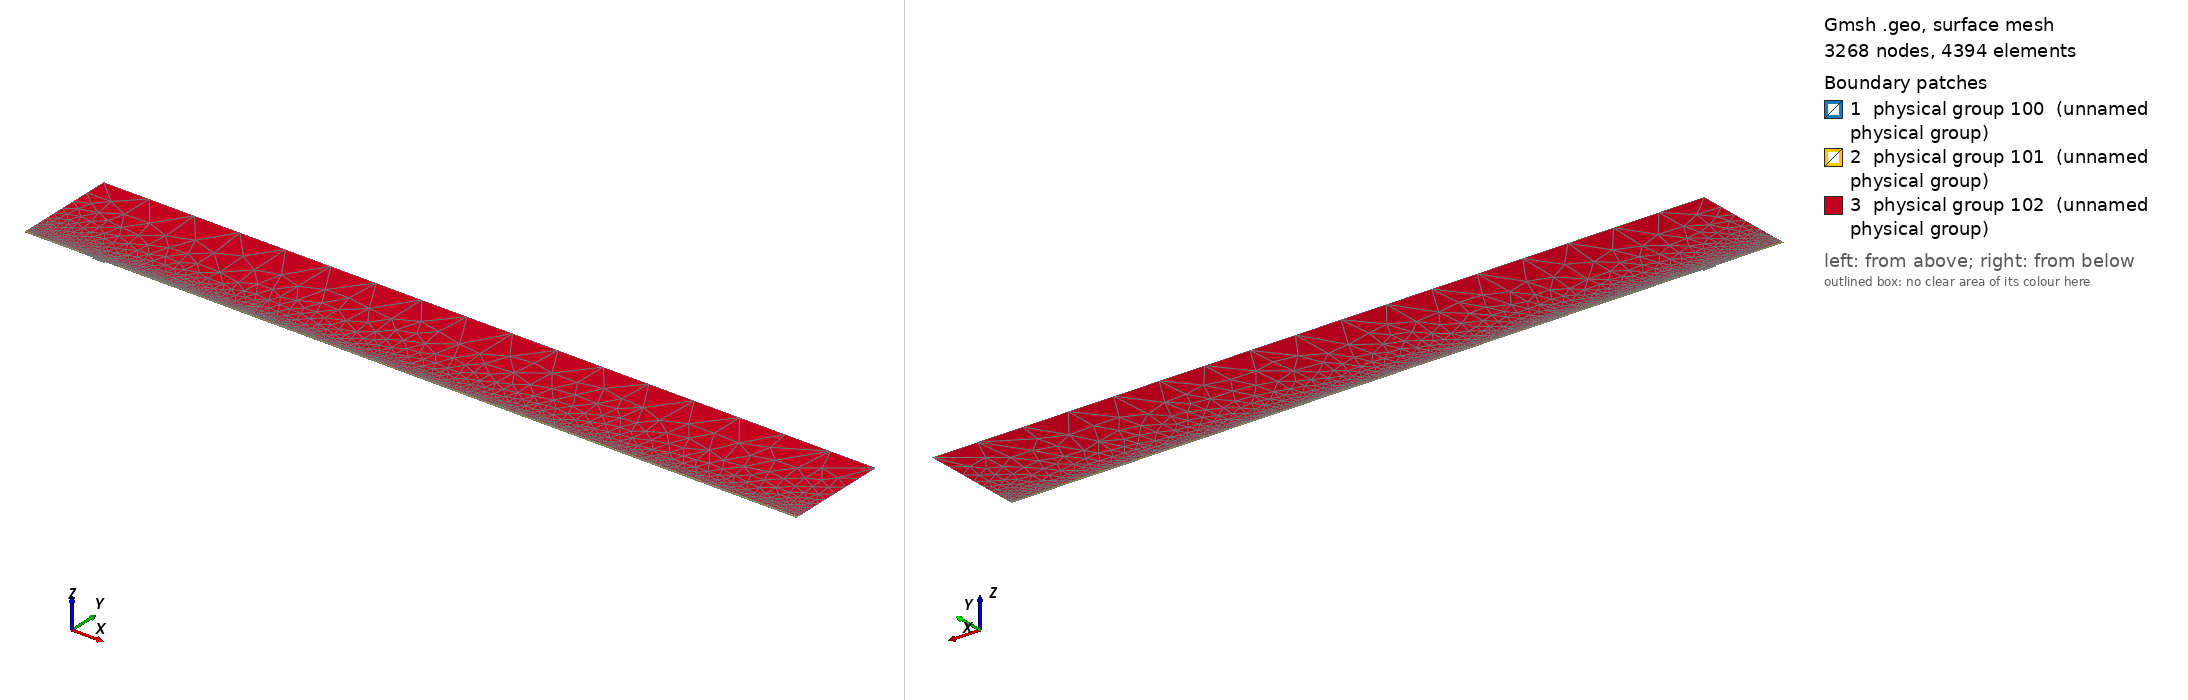

Gmsh geometry script, surface-meshed: 3268 nodes, 4394 surface elements. Boundary patches (legend numbers): 1 physical group 100 (unnamed physical group), 2 physical group 101 (unnamed physical group), 3 physical group 102 (unnamed physical group). Left view from above one corner, right view from below the opposite corner. Legend entries are the model's physical surfaces. The drawing asked Gmsh for element sizes between 1% and 20% of the model's largest extent; the script's own settings can give other sizes.

=== mesh.geo (drawn) ===
// Macro parameters
deltaStar = 1;
D = 2.5 * deltaStar; // depth of the gap 
W = 18 * deltaStar; // width of the gap
r = 16; // length of non-constant quads upstream and downstream of the gap
s = 8; // length of non-constant quads left and right inside the gap
BL = 0.25 * deltaStar; // height of the second layer of quad elements
BL_upper = 3.5 * deltaStar; // height of the third layer of quad elements
x0 = 100 * deltaStar; // x distance from inflow to gap
lengthOutflow = 1000 * deltaStar; // length after the gap
x3 = W + lengthOutflow; // last point of the domain
height = 150 * deltaStar; // height of the triangular region
triagHeightRegion_inflow = height - BL - BL_upper; // height of the triangular region

// Micro parameters
dx = 0.1; // dx of square elements near the leading and trailing edge of the gap (most resolution-demanding points in the domain)
dy = 1.25 * dx; 
size_triag_v_top = 64; // size of the elements in the upper triangular region

// All the value below are between 0 and 1. =1  means the elements are all equal in size. Avoid using values very close to 1, because we dividing by log(p) in the formula.
dy_in_v_right = 1.5; // heighest quad in the upper layer of quads, in the right part of the gap
dy_in_v_left = 1.75; // heighest quad in the upper layer of quads, in the left part of the gap

// fit (check the file scripts/fit_gmsh.py for more details)
p_in_v_left = 1.0335663036230878 - 1.0234149444433507/(W - 0.8098798097181781)^0.5991729377115732; // densitiy concentration of elements inside the gap, vertically, near the left wall.
p_in_v_right = 1.008073572191136 - 1.1471875292840257/(W - 1.2941255994826328)^0.7890392764815325; // densitiy concentration of elements inside the gap, vertically, near the right wall.
p_in_h_bottom = 0.9; // densitiy concentration of elements inside the gap, horizontally. 
p_in_h_top = 0.9; // densitiy concentration of elements inside the gap, horizontally. 

p_out_h = 0.5; // densitiy concentration of elements outside the gap, horizontally.
p_out_h_upper = 0.5; // densitiy concentration of elements outside the gap, horizontally on the upper layer of quads
p_out_v_inflow_dense = 0.8; // densitiy concentration of elements outside the gap, vertically, near the inflow and the gap
p_out_v_inflow_sparse = 0.99; // densitiy concentration of elements outside the gap, vertically, near the inflow and far from the gap
p_out_v_outflow_dense = 0.9; // densitiy concentration of elements outside the gap, vertically, near the outflow and the gap
p_out_v_outflow_sparse = 0.995; // densitiy concentration of elements outside the gap, vertically, near the outflow and far from the gap
p_triag_h_inflow = 0.8; // densitiy concentration of elements in the triangular region of the domain, horizontally.
p_triag_h_outflow = p_triag_h_inflow; // densitiy concentration of elements in the triangular region of the domain, horizontally.

enlarge_triag_inflow = 1.1; // heigher the value, larger the elements in the triangular region near the inflow
enlarge_triag_outflow = 1.1; // heigher the value, larger the elements in the triangular region near the outflow

// Automated parameters 
a_in_v_right = dx / (W / 2);
a_in_v_left = dx / (W / 2);
a_in_h_bottom = dy / (D / 2);
a_in_h_top = dx / (D / 2);
a_out_h = dx / BL;
a_out_v_inflow_dense = dx / r;
a_out_v_outflow_dense = dx / r;

// for the derivation of the formula, see file 20250123_gmshFormula.md in the docs folder
N_in_v_right = Ceil( Log (a_in_v_right / (1 - p_in_v_right + a_in_v_right * p_in_v_right)) / Log(p_in_v_right) );
N_in_v_left = Ceil( Log (a_in_v_left / (1 - p_in_v_left + a_in_v_left * p_in_v_left)) / Log(p_in_v_left) );
N_in_h_bottom = Ceil( Log (a_in_h_bottom / (1 - p_in_h_bottom + a_in_h_bottom * p_in_h_bottom)) / Log(p_in_h_bottom) );
N_in_h_top = Ceil( Log (a_in_h_top / (1 - p_in_h_top + a_in_h_top * p_in_h_top)) / Log(p_in_h_top) );
N_out_h = Ceil( Log (a_out_h / (1 - p_out_h + a_out_h * p_out_h)) / Log(p_out_h) ) + 1; // + 1 is to correct the fact that the distance is too small to properly approximate the dx length
N_out_v_inflow_dense = Ceil( Log (a_out_v_inflow_dense / (1 - p_out_v_inflow_dense + a_out_v_inflow_dense * p_out_v_inflow_dense)) / Log(p_out_v_inflow_dense) );
N_out_v_outflow_dense = Ceil( Log (a_out_v_outflow_dense / (1 - p_out_v_outflow_dense + a_out_v_outflow_dense * p_out_v_outflow_dense)) / Log(p_out_v_outflow_dense) );

p_for_a_out_v_inflow_sparse_computation = p_out_v_inflow_dense;
p_for_a_out_v_outflow_sparse_computation = (p_out_v_outflow_dense + p_out_v_outflow_dense) / 2;
a_out_v_inflow_sparse = r / (x0 - r) * (1 - p_for_a_out_v_inflow_sparse_computation) / (1 - p_for_a_out_v_inflow_sparse_computation^(N_out_v_inflow_dense + 1));
a_out_v_outflow_sparse = r / (lengthOutflow - r) * (1 - p_for_a_out_v_outflow_sparse_computation) / (1 - p_for_a_out_v_outflow_sparse_computation^(N_out_v_outflow_dense + 1));

N_out_v_inflow_sparse = Ceil( Log(a_out_v_inflow_sparse / (1 - p_out_v_inflow_sparse + a_out_v_inflow_sparse * p_out_v_inflow_sparse)) / Log(p_out_v_inflow_sparse) );
N_out_v_outflow_sparse = Ceil( Log(a_out_v_outflow_sparse / (1 - p_out_v_outflow_sparse + a_out_v_outflow_sparse * p_out_v_outflow_sparse)) / Log(p_out_v_outflow_sparse) );


// second layer of quads
a_out_h_upper = (BL) / (BL_upper) * (1 - p_out_h) / (1 - p_out_h^(N_out_h + 1));
N_out_h_upper = Ceil( Log(a_out_h_upper / (1 - p_out_h_upper + a_out_h_upper * p_out_h_upper)) / Log(p_out_h_upper) );

// ---------------------------
// for triangular region
// ---------------------------
a_triag_h_inflow = (BL_upper) / (triagHeightRegion_inflow) * (1 - p_out_h_upper) / (1 - p_out_h_upper^(N_out_h_upper + 1));
a_triag_h_outflow = a_triag_h_inflow;
N_triag_v_top = Ceil( (x3 + x0) / size_triag_v_top ); // we assume p_triag_v = 1, otherwise the formula is different
N_triag_h_inflow = Ceil( Log(a_triag_h_inflow / (1 - p_triag_h_inflow + a_triag_h_inflow * p_triag_h_inflow)) / Log(p_triag_h_inflow) );
N_triag_h_outflow = Ceil( Log(a_triag_h_outflow / (1 - p_triag_h_outflow + a_triag_h_outflow * p_triag_h_outflow)) / Log(p_triag_h_outflow) );
N_triag_h_inflow = Ceil( N_triag_h_inflow / enlarge_triag_inflow );
N_triag_h_outflow = Ceil( N_triag_h_outflow / enlarge_triag_outflow );

Point(1) = {-x0, 0, 0};
Point(2) = {0,0,0};
Point(3) = {0,-D,0};
Point(4) = {W,-D,0};
Point(5) = {W,0,0};
Point(6) = {x3,0,0};
Point(8) = {x3,height,0};
Point(7) = {x3,BL,0};
Point(9) = {-x0,height,0};
Point(10) = {-x0,BL,0};
Point(11) = {0,BL,0};
Point(12) = {W,BL,0};
Point(13) = {W/2,0,0};
Point(14) = {W/2,BL,0};
Point(15) = {0,-D/2,0};
Point(16) = {W/2,-D,0};
Point(17) = {W,-D/2,0};
Point(18) = {-r,0,0};
Point(19) = {-r,BL,0};
Point(20) = {W + r,0,0};
Point(21) = {W + r,BL,0};
Point(22) = {-x0,BL+BL_upper,0};
Point(23) = {-r,BL+BL_upper,0};
Point(24) = {W + r,BL+BL_upper,0};
Point(25) = {x3,BL+BL_upper,0};

Line(1) = {1,18};
Line(2) = {2,15};
Line(3) = {3,16};
Line(4) = {4,17};
Line(5) = {5,20};
Line(6) = {6,7};
Line(7) = {7,25};
Line(8) = {8,9};
Line(9) = {9,22};
Line(10) = {10,19};
Line(11) = {10,1};
Line(12) = {11,14};
Line(13) = {12,21};
Line(14) = {2,13};
Line(15) = {15,3};
Line(16) = {16,4};
Line(17) = {17,5};
Line(18) = {13,5};
Line(19) = {14,12};
Line(20) = {18,2};
Line(21) = {20,6};
Line(22) = {21,7};
Line(23) = {19,11};
Line(24) = {22,10};
Line(25) = {25,8};
Line(26) = {25,24};
Line(27) = {22,23};
Line(28) = {23,19};
Line(29) = {24,21};

// outer quads
Curve Loop(1) = {5, 21, 6, -22, -13, -19, -12, -23, -10, 11, 1, 20, 14, 18};
Plane Surface(1) = {1};

// inside gap
Curve Loop(2) = {2, 15, 3, 16, 4, 17, -18, -14};
Plane Surface(2) = {2};

// triangular region
Curve Loop(3) = {23, 12, 19, 13, -29, -26, 25, 8, 9, 27, 28};
Plane Surface(3) = {3};

// 3rd layer of quads
Curve Loop(4) = {-24, 27, 28,-10};
Curve Loop(5) = {-29, -26, -7, -22};

Plane Surface(4) = {4};
Plane Surface(5) = {5};


// This defines the surfaces that will be meshed with quad elements
Transfinite Surface {1} = {1, 6, 7, 10};
Transfinite Surface {2} = {3, 4, 5, 2}; // number '2' must match the number '2' of plane surface
Transfinite Surface {4} = {19, 23, 22, 10};
Transfinite Surface {5} = {7, 25, 24, 21};

Transfinite Curve {18, 16, 19} = N_in_v_right Using Progression p_in_v_right;
Transfinite Curve {-14, -3, -12} = N_in_v_left Using Progression p_in_v_left;

Transfinite Curve {15, -4} = N_in_h_bottom Using Progression p_in_h_bottom;
Transfinite Curve {-2, 17} = N_in_h_top Using Progression p_in_h_top;


Transfinite Curve {11, -6} = N_out_h Using Progression p_out_h;
Transfinite Curve {24, 28, 29, -7} = N_out_h_upper Using Progression p_out_h_upper;
Transfinite Curve {10, 1, 27} = N_out_v_inflow_sparse Using Progression p_out_v_inflow_sparse;
Transfinite Curve {20, 23} = N_out_v_inflow_dense Using Progression p_out_v_inflow_dense;
Transfinite Curve {-21, -22, 26} = N_out_v_outflow_sparse Using Progression p_out_v_outflow_sparse;
Transfinite Curve {-5, -13} = N_out_v_outflow_dense Using Progression p_out_v_outflow_dense;

Recombine Surface {1, 2, 4, 5};

// for triangluar region
Transfinite Curve {8} = N_triag_v_top Using Progression 1;
Transfinite Curve {-25} = N_triag_h_outflow Using Progression p_triag_h_outflow;
Transfinite Curve {9} = N_triag_h_inflow Using Progression p_triag_h_inflow;


// defining boundary
Physical Curve(1) = {9,24,11}; // inlet
Physical Curve(2) = {7,25,6}; // outlet
Physical Curve(3) = {8}; // top
Physical Curve(4) = {1, 20, 2, 15, 3, 16, 4, 17, 5, 21}; // wall


Physical Surface(100) = {1};
Physical Surface(101) = {2, 4, 5};
Physical Surface(102) = {3};
